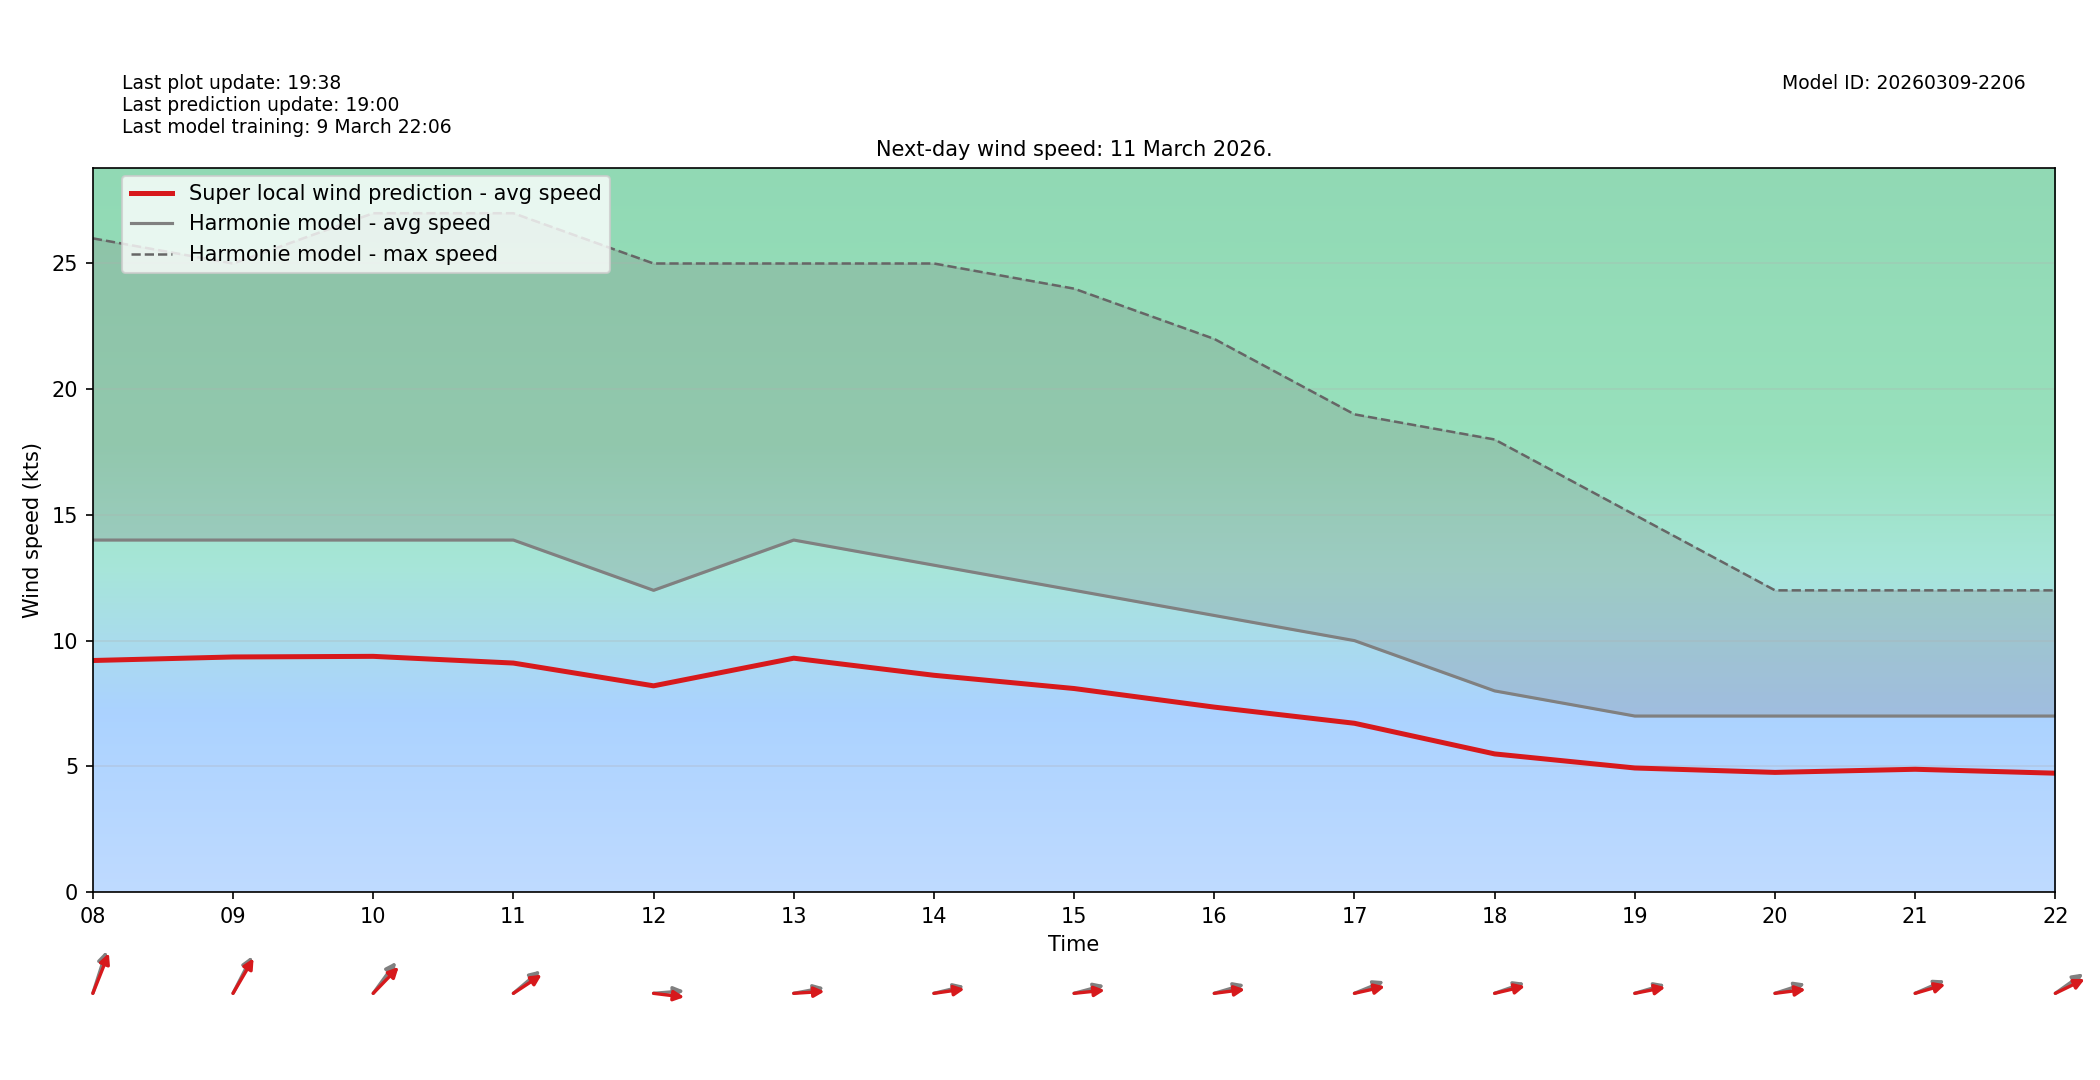

The table this chart was drawn from, first rows:
target_time_utc, hour_utc, forecast_wind_speed, lstm_pred_wind_speed, delta_speed_lstm_minus_forecast, forecast_wind_dir_deg, lstm_pred_wind_dir_deg, delta_dir_lstm_minus_forecast
2026-03-11T00:00:00Z, 00, 8.0, 5.52, -2.48, 193.0, 199, 5.982
2026-03-11T01:00:00Z, 01, 8.0, 5.552, -2.448, 183.0, 187.5, 4.517
2026-03-11T02:00:00Z, 02, 10.0, 6.774, -3.226, 184.0, 188.6, 4.57
2026-03-11T03:00:00Z, 03, 11.0, 7.475, -3.525, 196.0, 200.9, 4.883
2026-03-11T04:00:00Z, 04, 11.0, 7.332, -3.668, 197.0, 201.9, 4.901
2026-03-11T05:00:00Z, 05, 12.0, 7.975, -4.025, 197.0, 201, 4.035
2026-03-11T06:00:00Z, 06, 13.0, 8.849, -4.151, 187.0, 193.1, 6.091
2026-03-11T07:00:00Z, 07, 14.0, 9.584, -4.416, 200.0, 203.6, 3.614
2026-03-11T08:00:00Z, 08, 14.0, 9.209, -4.791, 206.0, 211.3, 5.28
2026-03-11T09:00:00Z, 09, 14.0, 9.35, -4.65, 218.0, 221.8, 3.773
2026-03-11T10:00:00Z, 10, 14.0, 9.374, -4.626, 228.0, 235.8, 7.781
2026-03-11T11:00:00Z, 11, 14.0, 9.107, -4.893, 241.0, 246.6, 5.642
2026-03-11T12:00:00Z, 12, 12.0, 8.201, -3.799, 267.0, 274.6, 7.614
2026-03-11T13:00:00Z, 13, 14.0, 9.301, -4.699, 263.0, 267.6, 4.628
2026-03-11T14:00:00Z, 14, 13.0, 8.621, -4.379, 261.0, 264.7, 3.678
2026-03-11T15:00:00Z, 15, 12.0, 8.094, -3.906, 260.0, 266.1, 6.133
2026-03-11T16:00:00Z, 16, 11.0, 7.355, -3.645, 259.0, 265.1, 6.111
2026-03-11T17:00:00Z, 17, 10.0, 6.712, -3.288, 255.0, 261.6, 6.617
2026-03-11T18:00:00Z, 18, 8.0, 5.493, -2.507, 257.0, 261.2, 4.158
2026-03-11T19:00:00Z, 19, 7.0, 4.934, -2.066, 259.0, 262.6, 3.625
2026-03-11T20:00:00Z, 20, 7.0, 4.759, -2.241, 258.0, 265.2, 7.211
2026-03-11T21:00:00Z, 21, 7.0, 4.883, -2.117, 254.0, 259.1, 5.052
2026-03-11T22:00:00Z, 22, 7.0, 4.727, -2.273, 245.0, 252.3, 7.331
2026-03-11T23:00:00Z, 23, 6.0, 4.082, -1.918, 230.0, 235.5, 5.544
